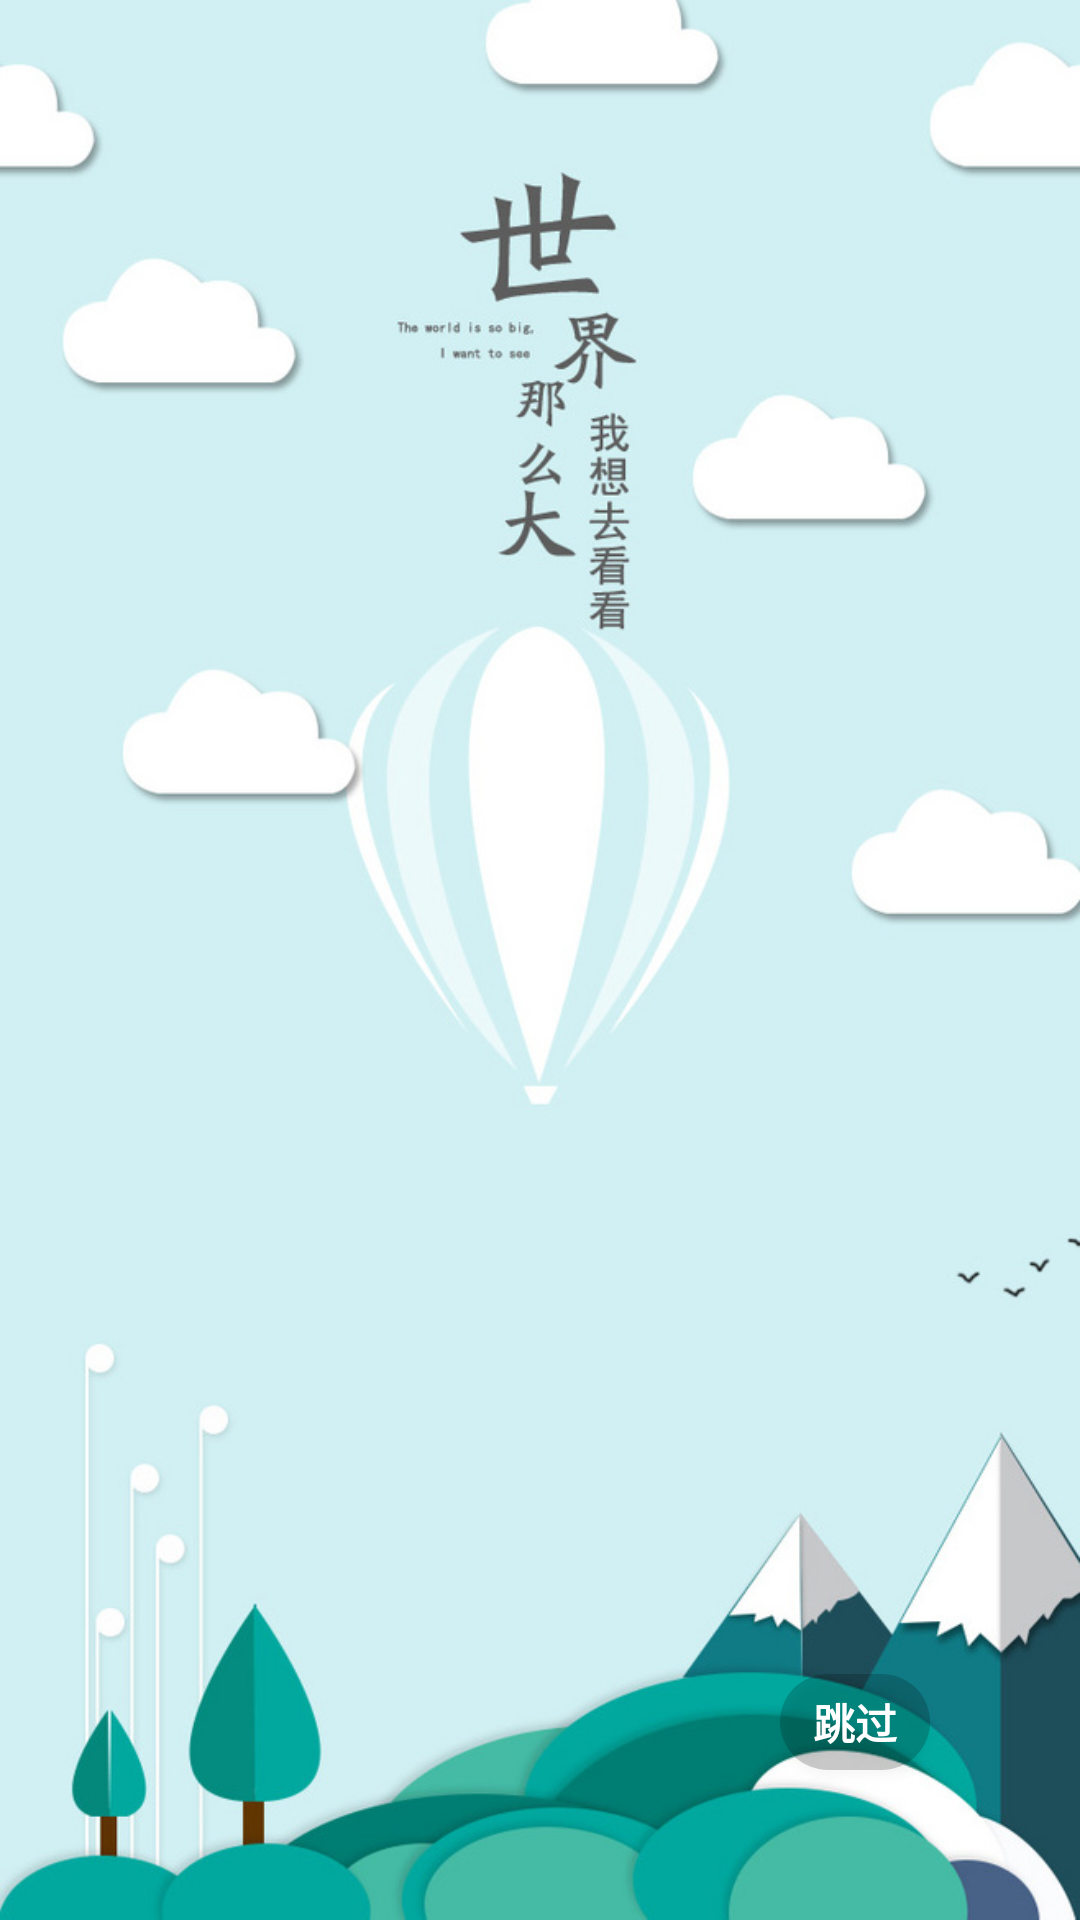

The Android layout XML behind this screen, and the referenced resources:
<!-- AndroidManifest.xml: application theme Theme.Day01 -->
<!-- res/layout/activity_splash.xml -->
<?xml version="1.0" encoding="utf-8"?>
<RelativeLayout xmlns:android="http://schemas.android.com/apk/res/android"
    xmlns:app="http://schemas.android.com/apk/res-auto"
    xmlns:tools="http://schemas.android.com/tools"
    android:layout_width="match_parent"
    android:background="@drawable/spla"
    android:layout_height="match_parent"
    tools:context="activity.SplashActivity">

    <Button
        android:id="@+id/skip"
        android:layout_width="50dp"
        android:layout_height="32dp"
        android:layout_alignParentBottom="true"
        android:layout_alignParentRight="true"
        android:layout_marginRight="50dp"
        android:layout_marginBottom="50dp"
        android:background="@drawable/btn_normal"
        android:text="跳过"
        android:textColor="#ffffff"
        android:textStyle="bold" />

</RelativeLayout>
<!-- resources referenced by this layout -->
<resources>
  <!-- drawable btn_normal (drawable) -->
  <?xml version="1.0" encoding="utf-8"?>
  <shape
      xmlns:android="http://schemas.android.com/apk/res/android"
      android:shape="rectangle">
  
      
      <corners android:radius="20dp"/>
  
      
      <solid android:color="#30000000"/>
  
  </shape>
  <!-- drawable spla: jpeg bitmap (drawable, 86209 bytes) -->
  <style name="Theme.Day01" parent="Theme.AppCompat.Light.NoActionBar">
          
          <item name="colorPrimary">@color/purple_500</item>
          <item name="colorPrimaryVariant">@color/purple_700</item>
          <item name="colorOnPrimary">@color/white</item>
          
          <item name="colorSecondary">@color/teal_200</item>
          <item name="colorSecondaryVariant">@color/teal_700</item>
          <item name="colorOnSecondary">@color/black</item>
          
          <item name="android:statusBarColor" tools:targetApi="l">?attr/colorPrimaryVariant</item>
          
      </style>
  <color name="purple_500">#FF6200EE</color>
  <color name="purple_700">#FF3700B3</color>
  <color name="white">#FFFFFFFF</color>
  <color name="teal_200">#FF03DAC5</color>
  <color name="teal_700">#FF018786</color>
  <color name="black">#FF000000</color>
</resources>
